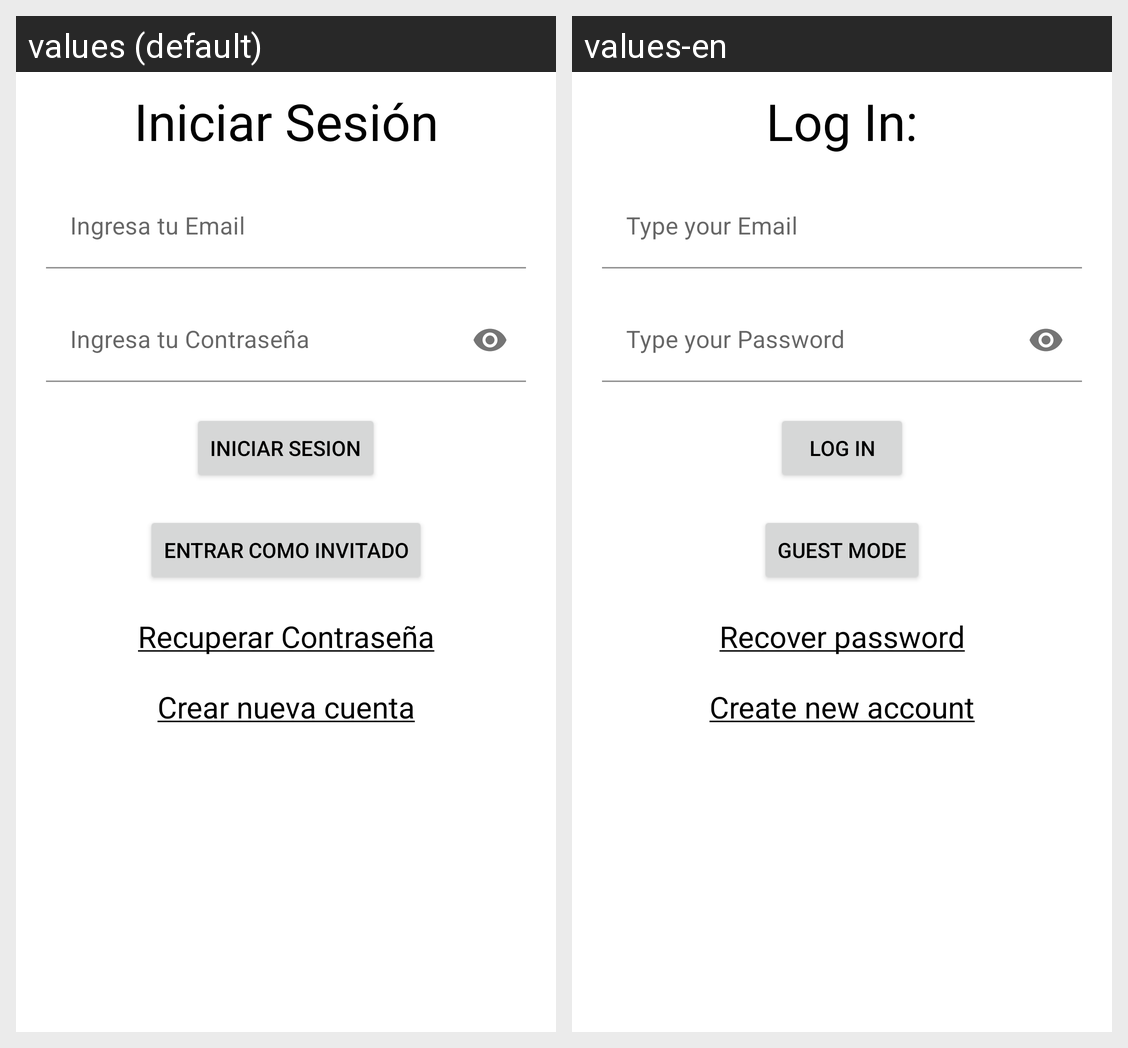

Translations of the strings shown on this Android screen, per locale in the grid:
Android screen res/layout/activity_log_in.xml rendered under 2 locales, left to right: values (default), values-en. Device: Nexus 5 (rendered at 1080×1920; each locale shown at half size, 540×960, under a caption strip naming it); theme Theme.GuitarTraina.
Strings drawn on this screen, with the default value and each locale's value (text and hints the layout hard-codes, and strings that could not be matched under every locale, appear in the picture but are not listed):

log_in
  values: Iniciar Sesión
  values-en: Log In:

ingresa_tu_email
  values: Ingresa tu Email
  values-en: Type your Email

ingresa_tu_contrase_a
  values: Ingresa tu Contraseña
  values-en: Type your Password

iniciar_sesion
  values: Iniciar Sesion
  values-en: Log In

entrar_como_invitado
  values: Entrar Como INVITADO
  values-en: Guest Mode

recuperar_contrase_a
  values: Recuperar Contraseña
  values-en: Recover password

crear_nueva_cuenta
  values: Crear nueva cuenta
  values-en: Create new account
